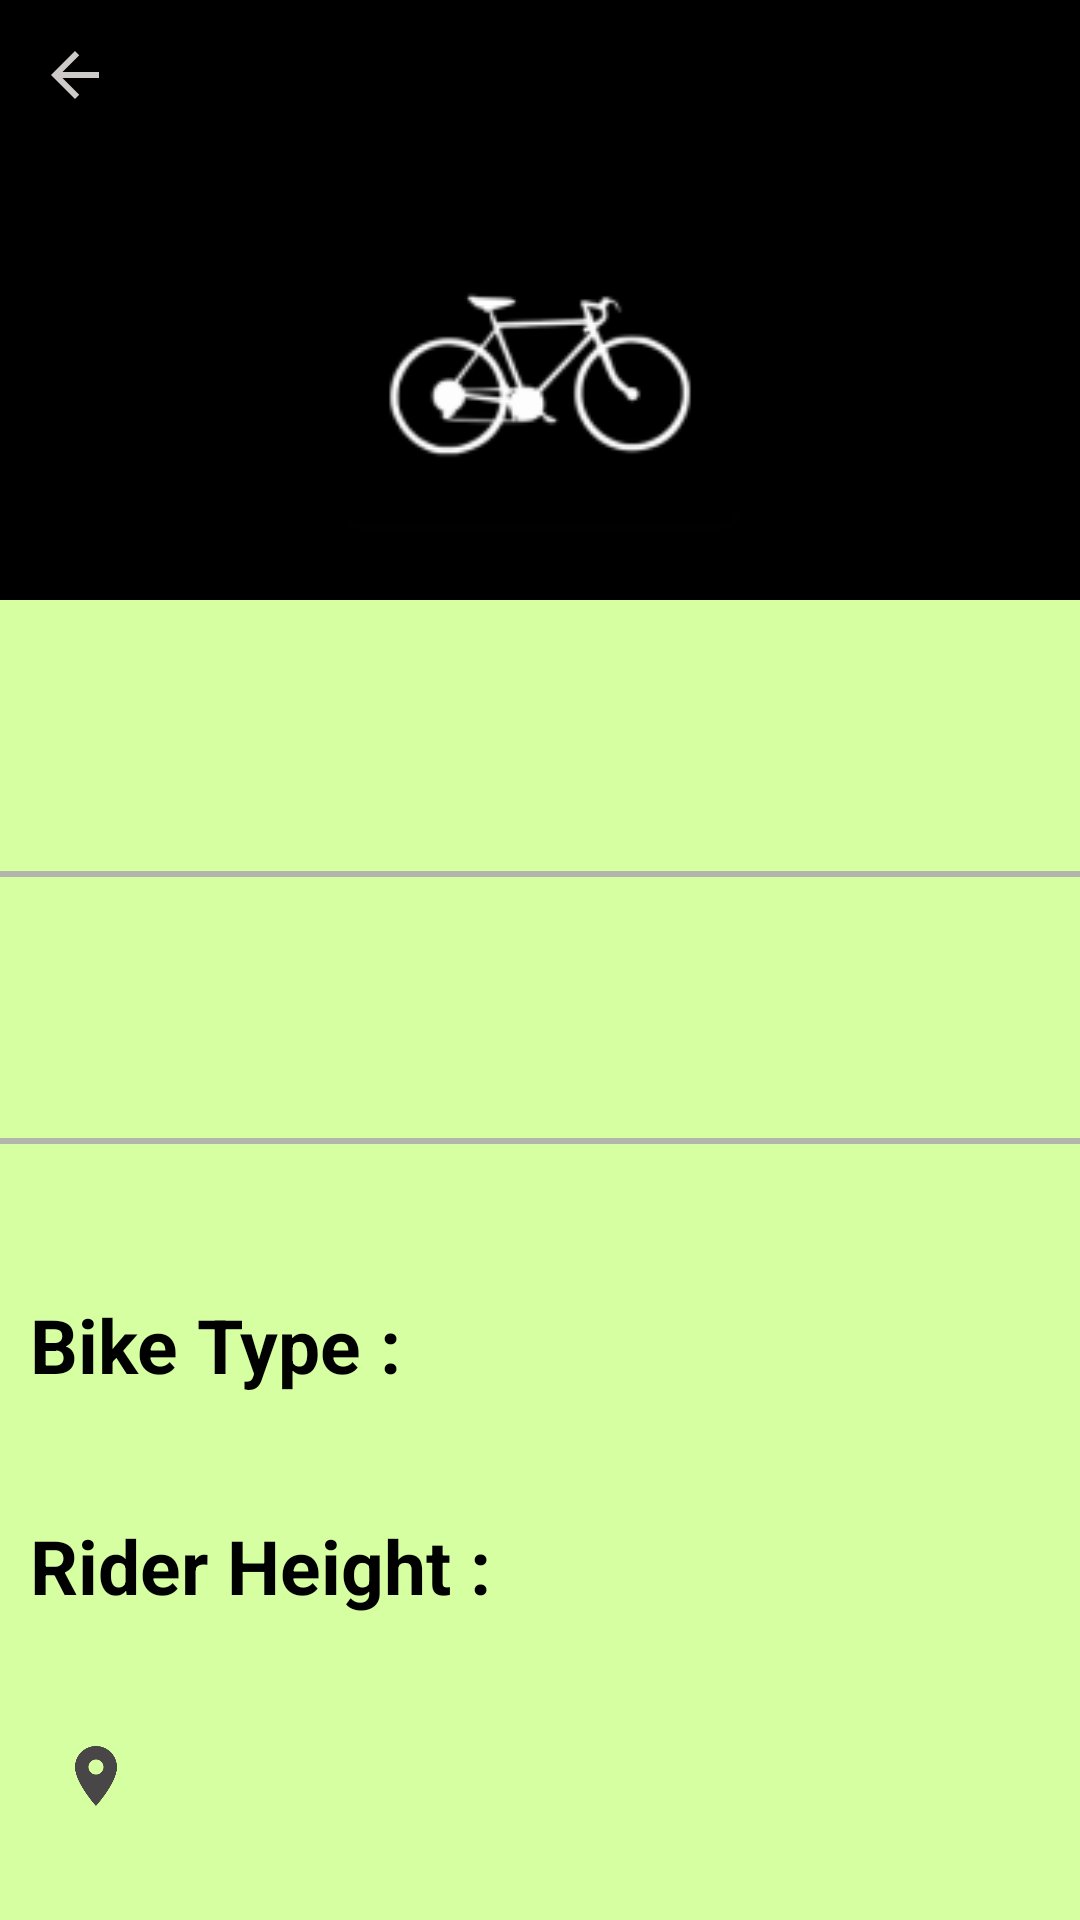

Android layout source for this screen:
<!-- AndroidManifest.xml: application theme Theme.Bykshare -->
<!-- res/layout/activity_bike_renting.xml -->
<?xml version="1.0" encoding="utf-8"?>
<LinearLayout xmlns:android="http://schemas.android.com/apk/res/android"
    android:layout_width="match_parent"
    android:layout_height="match_parent"
    android:background="@color/light_green"
    android:orientation="vertical">

    <LinearLayout
        android:layout_width="match_parent"
        android:layout_height="wrap_content"
        android:background="@color/black">

        <ImageButton
            android:id="@+id/backarrow"
            android:layout_width="50dp"
            android:layout_height="50dp"
            android:background="@color/black"
            android:gravity="left"
            android:src="@drawable/ic_baseline_arrow_back_24" />

    </LinearLayout>

    <ImageView
        android:id="@+id/bike_img"
        android:layout_width="match_parent"
        android:layout_height="150dp"
        android:background="@color/black"
        android:src="@mipmap/bike_image" />

    <TextView
        android:id="@+id/biketitle"
        android:layout_width="match_parent"
        android:layout_height="wrap_content"
        android:layout_marginLeft="10dp"
        android:layout_marginTop="20dp"
        android:layout_marginRight="10dp"
        android:padding="10dp"
        android:textColor="@color/black"
        android:textSize="30sp"
        android:textStyle="bold" />

    <View
        android:layout_width="match_parent"
        android:layout_height="2dp"
        android:layout_marginTop="10dp"
        android:background="@color/grey" />

    <GridLayout
        android:layout_marginTop="20dp"
        android:layout_width="match_parent"
        android:layout_height="wrap_content"
        android:layout_marginRight="10dp"
        android:columnCount="3">

        <TextView
            android:id="@+id/hr_rate"
            android:layout_width="125dp"
            android:layout_height="wrap_content"
            android:layout_marginTop="10dp"
            android:padding="10dp"
            android:gravity="center"
            android:textColor="@color/black"
            android:textSize="20sp" />

        <TextView
            android:id="@+id/day_rate"
            android:layout_width="125dp"
            android:layout_height="wrap_content"
            android:layout_marginTop="10dp"
            android:padding="10dp"
            android:gravity="center"
            android:textColor="@color/black"
            android:textSize="20sp" />

        <TextView
            android:id="@+id/week_rate"
            android:layout_width="130dp"
            android:layout_height="wrap_content"
            android:layout_marginTop="10dp"
            android:padding="10dp"
            android:gravity="center"
            android:textColor="@color/black"
            android:textSize="20sp" />

    </GridLayout>

    <View
        android:layout_width="match_parent"
        android:layout_height="2dp"
        android:layout_marginTop="10dp"
        android:background="@color/grey" />

    <GridLayout
        android:layout_marginTop="20dp"
        android:layout_width="match_parent"
        android:layout_height="wrap_content"
        android:columnCount="2"
        android:rowCount="2">

        <TextView
            android:layout_width="205dp"
            android:layout_height="wrap_content"
            android:layout_marginTop="20dp"
            android:padding="10dp"
            android:textColor="@color/black"
            android:textSize="25sp"
            android:text="Bike Type :"
            android:textStyle="bold" />

        <TextView
            android:id="@+id/bike_type"
            android:layout_width="206dp"
            android:layout_height="wrap_content"
            android:layout_marginTop="20dp"
            android:padding="10dp"
            android:textColor="@color/black"
            android:textSize="20sp" />

        <TextView
            android:layout_width="205dp"
            android:layout_height="wrap_content"
            android:layout_marginTop="20dp"
            android:padding="10dp"
            android:textColor="@color/black"
            android:textSize="25sp"
            android:text="Rider Height :"
            android:textStyle="bold" />

        <TextView
            android:id="@+id/rider_ht"
            android:layout_width="206dp"
            android:layout_height="wrap_content"
            android:layout_marginTop="20dp"
            android:padding="10dp"
            android:textColor="@color/black"
            android:textSize="20sp" />

    </GridLayout>

    <TextView
        android:id="@+id/location"
        android:layout_width="match_parent"
        android:layout_height="wrap_content"
        android:layout_marginTop="20dp"
        android:layout_marginRight="10dp"
        android:layout_marginLeft="10dp"
        android:padding="10dp"
        android:textColor="@color/black"
        android:textSize="20sp"
        android:drawableLeft="@drawable/ic_baseline_location_on_24"
        android:clickable="true" />

    <Button
        android:id="@+id/requestbike"
        android:layout_width="match_parent"
        android:layout_height="wrap_content"
        android:layout_marginTop="25dp"
        android:layout_marginRight="20dp"
        android:layout_marginLeft="20dp"
        android:padding="15dp"
        android:background="@color/grey"
        android:text="Request bike"
        android:textSize="20sp"
        android:textStyle="bold"/>

</LinearLayout>
<!-- resources referenced by this layout -->
<resources>
  <color name="black">#FF000000</color>
  <color name="grey">#E1AFABAE</color>
  <color name="light_green">#d6ffa1</color>
  <!-- drawable ic_baseline_arrow_back_24 (drawable) -->
  <vector android:autoMirrored="true" android:height="24dp"
      android:tint="#CFCACA" android:viewportHeight="24"
      android:viewportWidth="24" android:width="24dp" xmlns:android="http://schemas.android.com/apk/res/android">
      <path android:fillColor="@android:color/white" android:pathData="M20,11H7.83l5.59,-5.59L12,4l-8,8 8,8 1.41,-1.41L7.83,13H20v-2z"/>
  </vector>
  <!-- drawable ic_baseline_location_on_24 (drawable) -->
  <vector android:height="24dp" android:tint="#484646"
      android:viewportHeight="24" android:viewportWidth="24"
      android:width="24dp" xmlns:android="http://schemas.android.com/apk/res/android">
      <path android:fillColor="@android:color/white" android:pathData="M12,2C8.13,2 5,5.13 5,9c0,5.25 7,13 7,13s7,-7.75 7,-13c0,-3.87 -3.13,-7 -7,-7zM12,11.5c-1.38,0 -2.5,-1.12 -2.5,-2.5s1.12,-2.5 2.5,-2.5 2.5,1.12 2.5,2.5 -1.12,2.5 -2.5,2.5z"/>
  </vector>
  <!-- mipmap bike_image: png bitmap (mipmap-hdpi, 2458 bytes) -->
  <style name="Theme.Bykshare" parent="Theme.AppCompat.Light.DarkActionBar">
          
          <item name="colorPrimary">@color/light_blue</item>
          <item name="colorPrimaryVariant">@color/light_blue</item>
          <item name="colorOnPrimary">@color/white</item>
  
      </style>
  <color name="light_blue">#8D03A9F4</color>
  <color name="white">#FFFFFFFF</color>
</resources>
